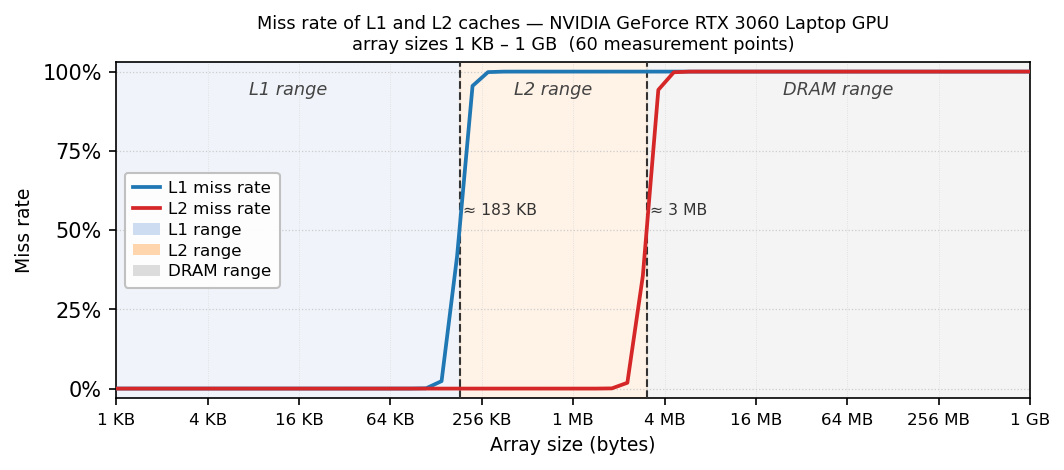

Values plotted in this chart, from the file beside it:
# GPU Cache Size Identification
# Method: pointer-chasing miss-rate swee…
# Reference: Delestrac et al. ASAP 2024
# GPU: NVIDIA GeForce RTX 3060 Laptop GP…
# Stride (bytes): 128
#
# Detected boundaries (miss_rate >= 50%)…
#   L1 cache size estimate : 227712 byte…
#   L2 cache size estimate : 3818112 byt…
#
array_size_bytes, array_size_kb, array_size_mb, l1_miss_rate_pct, l2_miss_rate_pct, l1_hit_rate_pct, l2_hit_rate_pct, memory_region
1024, 1.000, 0.000977, 0.00, 0.00, 100, 100, L1_range
1408, 1.375, 0.001343, 0.00, 0.00, 100, 100, L1_range
1664, 1.625, 0.001587, 0.00, 0.00, 100, 100, L1_range
2176, 2.125, 0.002075, 0.00, 0.00, 100, 100, L1_range
2688, 2.625, 0.002563, 0.00, 0.00, 100, 100, L1_range
3328, 3.250, 0.003174, 0.00, 0.00, 100, 100, L1_range
4224, 4.125, 0.004028, 0.00, 0.00, 100, 100, L1_range
5376, 5.250, 0.005127, 0.00, 0.00, 100, 100, L1_range
6784, 6.625, 0.006470, 0.00, 0.00, 100, 100, L1_range
8576, 8.375, 0.008179, 0.00, 0.00, 100, 100, L1_range
10752, 10.5, 0.01025, 0.00, 0.00, 100, 100, L1_range
13696, 13.38, 0.01306, 0.00, 0.00, 100, 100, L1_range
17280, 16.88, 0.01648, 0.00, 0.00, 100, 100, L1_range
21760, 21.25, 0.02075, 0.00, 0.00, 100, 100, L1_range
27520, 26.88, 0.02625, 0.00, 0.00, 100, 100, L1_range
34816, 34, 0.0332, 0.00, 0.00, 100, 100, L1_range
44032, 43, 0.04199, 0.00, 0.00, 100, 100, L1_range
55680, 54.38, 0.0531, 0.00, 0.00, 100, 100, L1_range
70400, 68.75, 0.06714, 0.00, 0.00, 100, 100, L1_range
88960, 86.88, 0.08484, 0.00, 0.00, 100, 100, L1_range
112512, 109.9, 0.1073, 0.08, 0.00, 99.92, 100, L1_range
142336, 139, 0.1357, 2.35, 0.00, 97.65, 100, L1_range
180096, 175.9, 0.1718, 41.72, 0.00, 58.28, 100, L1_range
227712, 222.4, 0.2172, 95.48, 0.00, 4.52, 100, L2_range
288000, 281.2, 0.2747, 99.84, 0.00, 0.16, 100, L2_range
364288, 355.8, 0.3474, 99.99, 0.00, 0.01, 100, L2_range
460800, 450, 0.4395, 100, 0.00, 0.00, 100, L2_range
582784, 569.1, 0.5558, 100, 0.00, 0.00, 100, L2_range
737152, 719.9, 0.703, 100, 0.00, 0.00, 100, L2_range
932352, 910.5, 0.8892, 100, 0.00, 0.00, 100, L2_range
1179392, 1152, 1.125, 100, 0.00, 0.00, 100, L2_range
1491712, 1457, 1.423, 100, 0.00, 0.00, 100, L2_range
1886848, 1843, 1.799, 100, 0.06, 0.00, 99.94, L2_range
2386560, 2331, 2.276, 100, 1.83, 0.00, 98.17, L2_range
3018624, 2948, 2.879, 100, 35.55, 0.00, 64.45, L2_range
3818112, 3729, 3.641, 100, 94.24, 0.00, 5.76, DRAM_range
4829440, 4716, 4.606, 100, 99.79, 0.00, 0.21, DRAM_range
6108544, 5965, 5.826, 100, 99.99, 0.00, 0.01, DRAM_range
7726464, 7545, 7.369, 100, 100, 0.00, 0.00, DRAM_range
9772800, 9544, 9.32, 100, 100, 0.00, 0.00, DRAM_range
12361344, 12072, 11.79, 100, 100, 0.00, 0.00, DRAM_range
15635328, 15269, 14.91, 100, 100, 0.00, 0.00, DRAM_range
19776640, 19313, 18.86, 100, 100, 0.00, 0.00, DRAM_range
25014784, 24428, 23.86, 100, 100, 0.00, 0.00, DRAM_range
31640192, 30899, 30.17, 100, 100, 0.00, 0.00, DRAM_range
40020608, 39083, 38.17, 100, 100, 0.00, 0.00, DRAM_range
50620672, 49434, 48.28, 100, 100, 0.00, 0.00, DRAM_range
64028288, 62528, 61.06, 100, 100, 0.00, 0.00, DRAM_range
80987008, 79089, 77.24, 100, 100, 0.00, 0.00, DRAM_range
102437632, 100037, 97.69, 100, 100, 0.00, 0.00, DRAM_range
... 10 more rows
